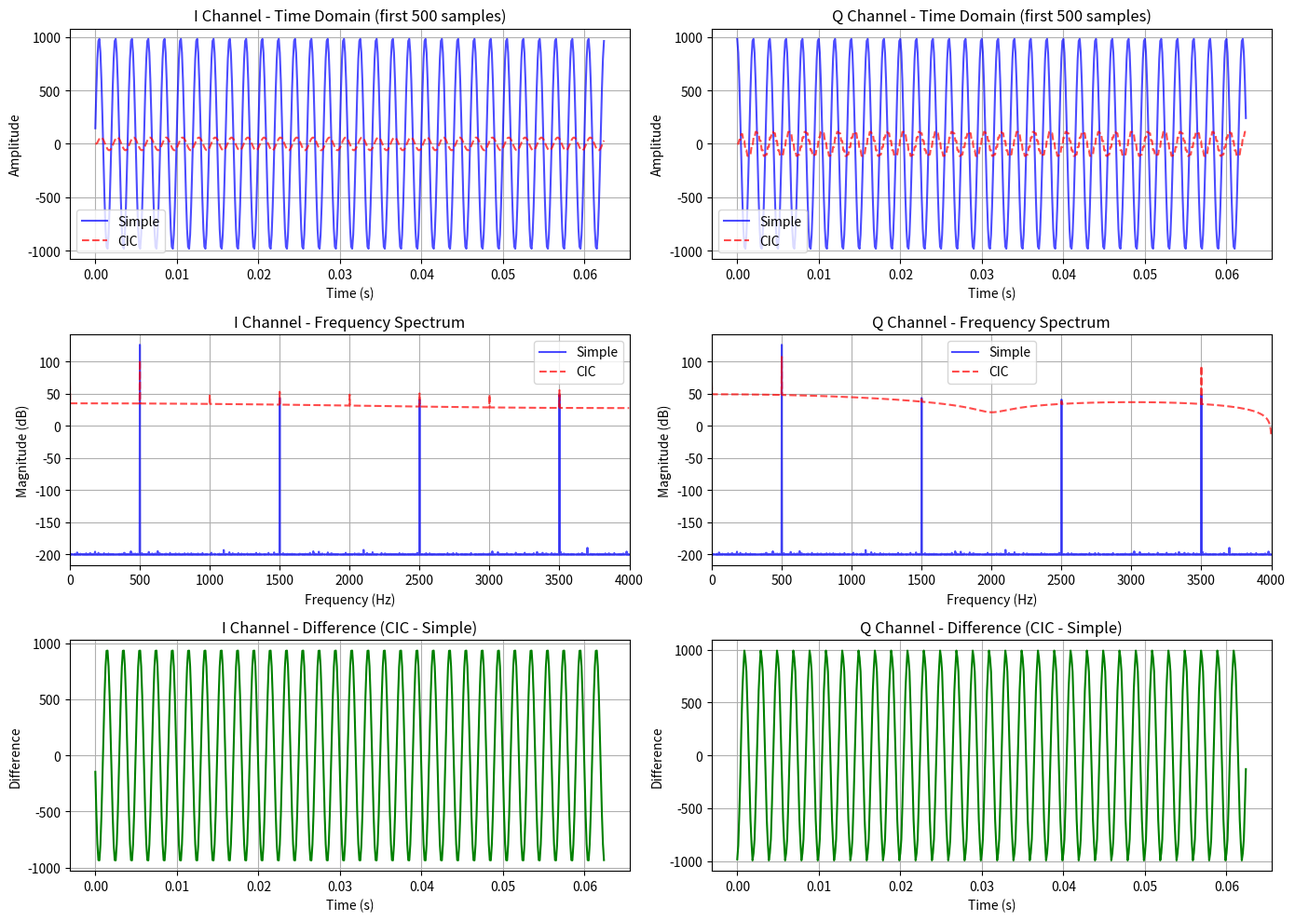

The script that saved this image: (Note: this script raises an exception after producing the figure.)
#!/usr/bin/env python3
"""
Test CIC filter implementation to verify it matches main.ori behavior
and doesn't produce artifacts like chirp or harmonic distortion.
"""

import numpy as np
import matplotlib.pyplot as plt

class CicFilter:
    """CIC filter matching cic_filter.cpp implementation"""
    
    def __init__(self):
        self.reset()
    
    def reset(self):
        self.i_s0za1 = 0
        self.i_s0zb0 = 0
        self.i_s0zb1 = 0
        self.i_s1za1 = 0
        self.i_s1zb0 = 0
        self.i_s1zb1 = 0
        self.q_s0za1 = 0
        self.q_s0zb0 = 0
        self.q_s0zb1 = 0
        self.q_s1za1 = 0
        self.q_s1zb0 = 0
        self.q_s1zb1 = 0
        self.i_prev = 0
        self.q_prev = 0
        self.phase = 0
        self.i_output = 0
        self.q_output = 0
        
    def process_sample(self, i_sample, q_sample):
        """Process one I/Q sample, returns (ready, i_out, q_out)"""
        M_SR = 1  # Shift right amount
        output_ready = False
        
        # Input interpolation/smoothing
        i_smooth = (self.i_prev + i_sample) // 2
        q_smooth = (self.q_prev + q_sample) // 2
        self.i_prev = i_sample
        self.q_prev = q_sample
        
        if self.phase == 0:
            # Process I, output result
            i_s1za0 = (i_smooth + (self.i_s0za1 + self.i_s0zb0) * 3 + self.i_s0zb1) >> M_SR
            self.i_s0za1 = i_smooth
            self.i_output = (i_s1za0 + (self.i_s1za1 + self.i_s1zb0) * 3 + self.i_s1zb1)
            self.i_s1za1 = i_s1za0
            output_ready = True
            
        elif self.phase == 1:
            self.q_s0zb1 = self.q_s0zb0
            self.q_s0zb0 = q_smooth
            
        elif self.phase == 2:
            self.i_s0zb1 = self.i_s0zb0
            self.i_s0zb0 = i_smooth
            
        elif self.phase == 3:
            self.q_s1zb1 = self.q_s1zb0
            self.q_s1zb0 = (q_smooth + (self.q_s0za1 + self.q_s0zb0) * 3 + self.q_s0zb1) >> M_SR
            self.q_s0za1 = q_smooth
            
        elif self.phase == 4:
            # Modified to output at phase 4 too (for decimation by 4)
            i_s1za0 = (i_smooth + (self.i_s0za1 + self.i_s0zb0) * 3 + self.i_s0zb1) >> M_SR
            self.i_s0za1 = i_smooth
            self.i_output = (i_s1za0 + (self.i_s1za1 + self.i_s1zb0) * 3 + self.i_s1zb1)
            self.i_s1za1 = i_s1za0
            output_ready = True
            
        elif self.phase == 5:
            self.q_s0zb1 = self.q_s0zb0
            self.q_s0zb0 = q_smooth
            
        elif self.phase == 6:
            self.i_s0zb1 = self.i_s0zb0
            self.i_s0zb0 = i_smooth
            
        elif self.phase == 7:
            q_s1za0 = (q_smooth + (self.q_s0za1 + self.q_s0zb0) * 3 + self.q_s0zb1) >> M_SR
            self.q_s0za1 = q_smooth
            self.q_output = (q_s1za0 + (self.q_s1za1 + self.q_s1zb0) * 3 + self.q_s1zb1)
            self.q_s1za1 = q_s1za0
        
        self.phase = (self.phase + 1) & 0x07
        
        return output_ready, self.i_output, self.q_output


def simple_decimator(i_samples, q_samples, decim_factor=4):
    """Simple averaging decimator"""
    n = len(i_samples)
    i_out = []
    q_out = []
    
    for start in range(0, n - decim_factor + 1, decim_factor):
        i_avg = np.mean(i_samples[start:start+decim_factor])
        q_avg = np.mean(q_samples[start:start+decim_factor])
        i_out.append(i_avg)
        q_out.append(q_avg)
    
    return np.array(i_out), np.array(q_out)


def test_tone(freq_hz=500, fs_in=32000, duration=0.5, add_dc=0):
    """Test with a pure tone"""
    
    # Generate input signal
    t = np.arange(0, duration, 1/fs_in)
    i_in = np.sin(2 * np.pi * freq_hz * t) * 1000 + add_dc  # Scale to ~1000 amplitude
    q_in = np.cos(2 * np.pi * freq_hz * t) * 1000 + add_dc
    
    # Convert to int16
    i_in = i_in.astype(np.int16)
    q_in = q_in.astype(np.int16)
    
    # Test CIC filter
    cic = CicFilter()
    i_cic_out = []
    q_cic_out = []
    
    for i_samp, q_samp in zip(i_in, q_in):
        ready, i_out, q_out = cic.process_sample(int(i_samp), int(q_samp))
        if ready:
            i_cic_out.append(i_out)
            q_cic_out.append(q_out)
    
    i_cic_out = np.array(i_cic_out)
    q_cic_out = np.array(q_cic_out)
    
    # Apply same scaling as in main.cpp
    i_cic_scaled = i_cic_out // 256
    q_cic_scaled = q_cic_out // 256
    
    # Test simple decimator
    i_simple, q_simple = simple_decimator(i_in, q_in, 4)
    
    # Output sample rate
    fs_out = fs_in / 4
    t_out = np.arange(len(i_simple)) / fs_out
    
    return {
        'time': t_out,
        'i_cic': i_cic_scaled,
        'q_cic': q_cic_scaled,
        'i_simple': i_simple,
        'q_simple': q_simple,
        'fs_out': fs_out
    }


def plot_results(result):
    """Plot comparison of CIC vs simple decimator"""
    
    fig, axes = plt.subplots(3, 2, figsize=(14, 10))
    
    # Time domain - I channel
    axes[0, 0].plot(result['time'][:500], result['i_simple'][:500], 'b-', label='Simple', alpha=0.7)
    axes[0, 0].plot(result['time'][:500], result['i_cic'][:500], 'r--', label='CIC', alpha=0.7)
    axes[0, 0].set_xlabel('Time (s)')
    axes[0, 0].set_ylabel('Amplitude')
    axes[0, 0].set_title('I Channel - Time Domain (first 500 samples)')
    axes[0, 0].legend()
    axes[0, 0].grid(True)
    
    # Time domain - Q channel
    axes[0, 1].plot(result['time'][:500], result['q_simple'][:500], 'b-', label='Simple', alpha=0.7)
    axes[0, 1].plot(result['time'][:500], result['q_cic'][:500], 'r--', label='CIC', alpha=0.7)
    axes[0, 1].set_xlabel('Time (s)')
    axes[0, 1].set_ylabel('Amplitude')
    axes[0, 1].set_title('Q Channel - Time Domain (first 500 samples)')
    axes[0, 1].legend()
    axes[0, 1].grid(True)
    
    # FFT - I channel
    fft_simple = np.fft.fft(result['i_simple'])
    fft_cic = np.fft.fft(result['i_cic'])
    freqs = np.fft.fftfreq(len(result['i_simple']), 1/result['fs_out'])
    
    axes[1, 0].plot(freqs[:len(freqs)//2], 20*np.log10(np.abs(fft_simple[:len(freqs)//2])+1e-10), 'b-', label='Simple', alpha=0.7)
    axes[1, 0].plot(freqs[:len(freqs)//2], 20*np.log10(np.abs(fft_cic[:len(freqs)//2])+1e-10), 'r--', label='CIC', alpha=0.7)
    axes[1, 0].set_xlabel('Frequency (Hz)')
    axes[1, 0].set_ylabel('Magnitude (dB)')
    axes[1, 0].set_title('I Channel - Frequency Spectrum')
    axes[1, 0].legend()
    axes[1, 0].grid(True)
    axes[1, 0].set_xlim([0, result['fs_out']/2])
    
    # FFT - Q channel
    fft_simple_q = np.fft.fft(result['q_simple'])
    fft_cic_q = np.fft.fft(result['q_cic'])
    
    axes[1, 1].plot(freqs[:len(freqs)//2], 20*np.log10(np.abs(fft_simple_q[:len(freqs)//2])+1e-10), 'b-', label='Simple', alpha=0.7)
    axes[1, 1].plot(freqs[:len(freqs)//2], 20*np.log10(np.abs(fft_cic_q[:len(freqs)//2])+1e-10), 'r--', label='CIC', alpha=0.7)
    axes[1, 1].set_xlabel('Frequency (Hz)')
    axes[1, 1].set_ylabel('Magnitude (dB)')
    axes[1, 1].set_title('Q Channel - Frequency Spectrum')
    axes[1, 1].legend()
    axes[1, 1].grid(True)
    axes[1, 1].set_xlim([0, result['fs_out']/2])
    
    # Difference plots
    diff_i = result['i_cic'] - result['i_simple']
    diff_q = result['q_cic'] - result['q_simple']
    
    axes[2, 0].plot(result['time'][:500], diff_i[:500], 'g-')
    axes[2, 0].set_xlabel('Time (s)')
    axes[2, 0].set_ylabel('Difference')
    axes[2, 0].set_title('I Channel - Difference (CIC - Simple)')
    axes[2, 0].grid(True)
    
    axes[2, 1].plot(result['time'][:500], diff_q[:500], 'g-')
    axes[2, 1].set_xlabel('Time (s)')
    axes[2, 1].set_ylabel('Difference')
    axes[2, 1].set_title('Q Channel - Difference (CIC - Simple)')
    axes[2, 1].grid(True)
    
    plt.tight_layout()
    plt.savefig('/home/guido/Documents/PlatformIO/Projects/usdx/tools/cic_test_results.png', dpi=150)
    print(f"Plot saved to: tools/cic_test_results.png")
    plt.show()


def analyze_results(result):
    """Print analysis of the results"""
    
    print("\n=== CIC Filter Test Results ===\n")
    
    # Output counts
    print(f"Output samples: {len(result['i_cic'])} (CIC), {len(result['i_simple'])} (Simple)")
    print(f"Output sample rate: {result['fs_out']} Hz")
    
    # Amplitude comparison
    i_cic_rms = np.sqrt(np.mean(result['i_cic']**2))
    i_simple_rms = np.sqrt(np.mean(result['i_simple']**2))
    q_cic_rms = np.sqrt(np.mean(result['q_cic']**2))
    q_simple_rms = np.sqrt(np.mean(result['q_simple']**2))
    
    print(f"\nRMS Amplitude:")
    print(f"  I channel - CIC: {i_cic_rms:.2f}, Simple: {i_simple_rms:.2f}")
    print(f"  Q channel - CIC: {q_cic_rms:.2f}, Simple: {q_simple_rms:.2f}")
    print(f"  Ratio (CIC/Simple): I={i_cic_rms/i_simple_rms:.3f}, Q={q_cic_rms/q_simple_rms:.3f}")
    
    # Peak values
    print(f"\nPeak values:")
    print(f"  I channel - CIC: {np.max(np.abs(result['i_cic']))}, Simple: {np.max(np.abs(result['i_simple'])):.0f}")
    print(f"  Q channel - CIC: {np.max(np.abs(result['q_cic']))}, Simple: {np.max(np.abs(result['q_simple'])):.0f}")
    
    # DC offset
    i_cic_dc = np.mean(result['i_cic'])
    i_simple_dc = np.mean(result['i_simple'])
    q_cic_dc = np.mean(result['q_cic'])
    q_simple_dc = np.mean(result['q_simple'])
    
    print(f"\nDC offset:")
    print(f"  I channel - CIC: {i_cic_dc:.2f}, Simple: {i_simple_dc:.2f}")
    print(f"  Q channel - CIC: {q_cic_dc:.2f}, Simple: {q_simple_dc:.2f}")
    
    # Harmonic distortion check (look for peaks at multiples of fundamental)
    fft_cic = np.fft.fft(result['i_cic'])
    freqs = np.fft.fftfreq(len(result['i_cic']), 1/result['fs_out'])
    
    # Find fundamental peak
    pos_freqs = freqs[:len(freqs)//2]
    pos_fft = np.abs(fft_cic[:len(freqs)//2])
    fund_idx = np.argmax(pos_fft[10:]) + 10  # Skip DC
    fund_freq = pos_freqs[fund_idx]
    fund_mag = pos_fft[fund_idx]
    
    print(f"\nFundamental frequency: {fund_freq:.1f} Hz, magnitude: {fund_mag:.0f}")
    
    # Check for harmonics
    for harmonic in [2, 3, 4]:
        harmonic_freq = fund_freq * harmonic
        if harmonic_freq < result['fs_out']/2:
            harmonic_idx = np.argmin(np.abs(pos_freqs - harmonic_freq))
            harmonic_mag = pos_fft[harmonic_idx]
            harmonic_db = 20 * np.log10(harmonic_mag / fund_mag) if harmonic_mag > 0 else -np.inf
            print(f"  {harmonic}nd harmonic: {harmonic_db:.1f} dB relative to fundamental")


if __name__ == "__main__":
    print("Testing CIC filter implementation...")
    print("Generating 500 Hz tone at 32 kHz sample rate")
    
    # Test with clean tone (no DC offset)
    result = test_tone(freq_hz=500, fs_in=32000, duration=0.5, add_dc=0)
    
    analyze_results(result)
    plot_results(result)
    
    print("\nTest complete!")
